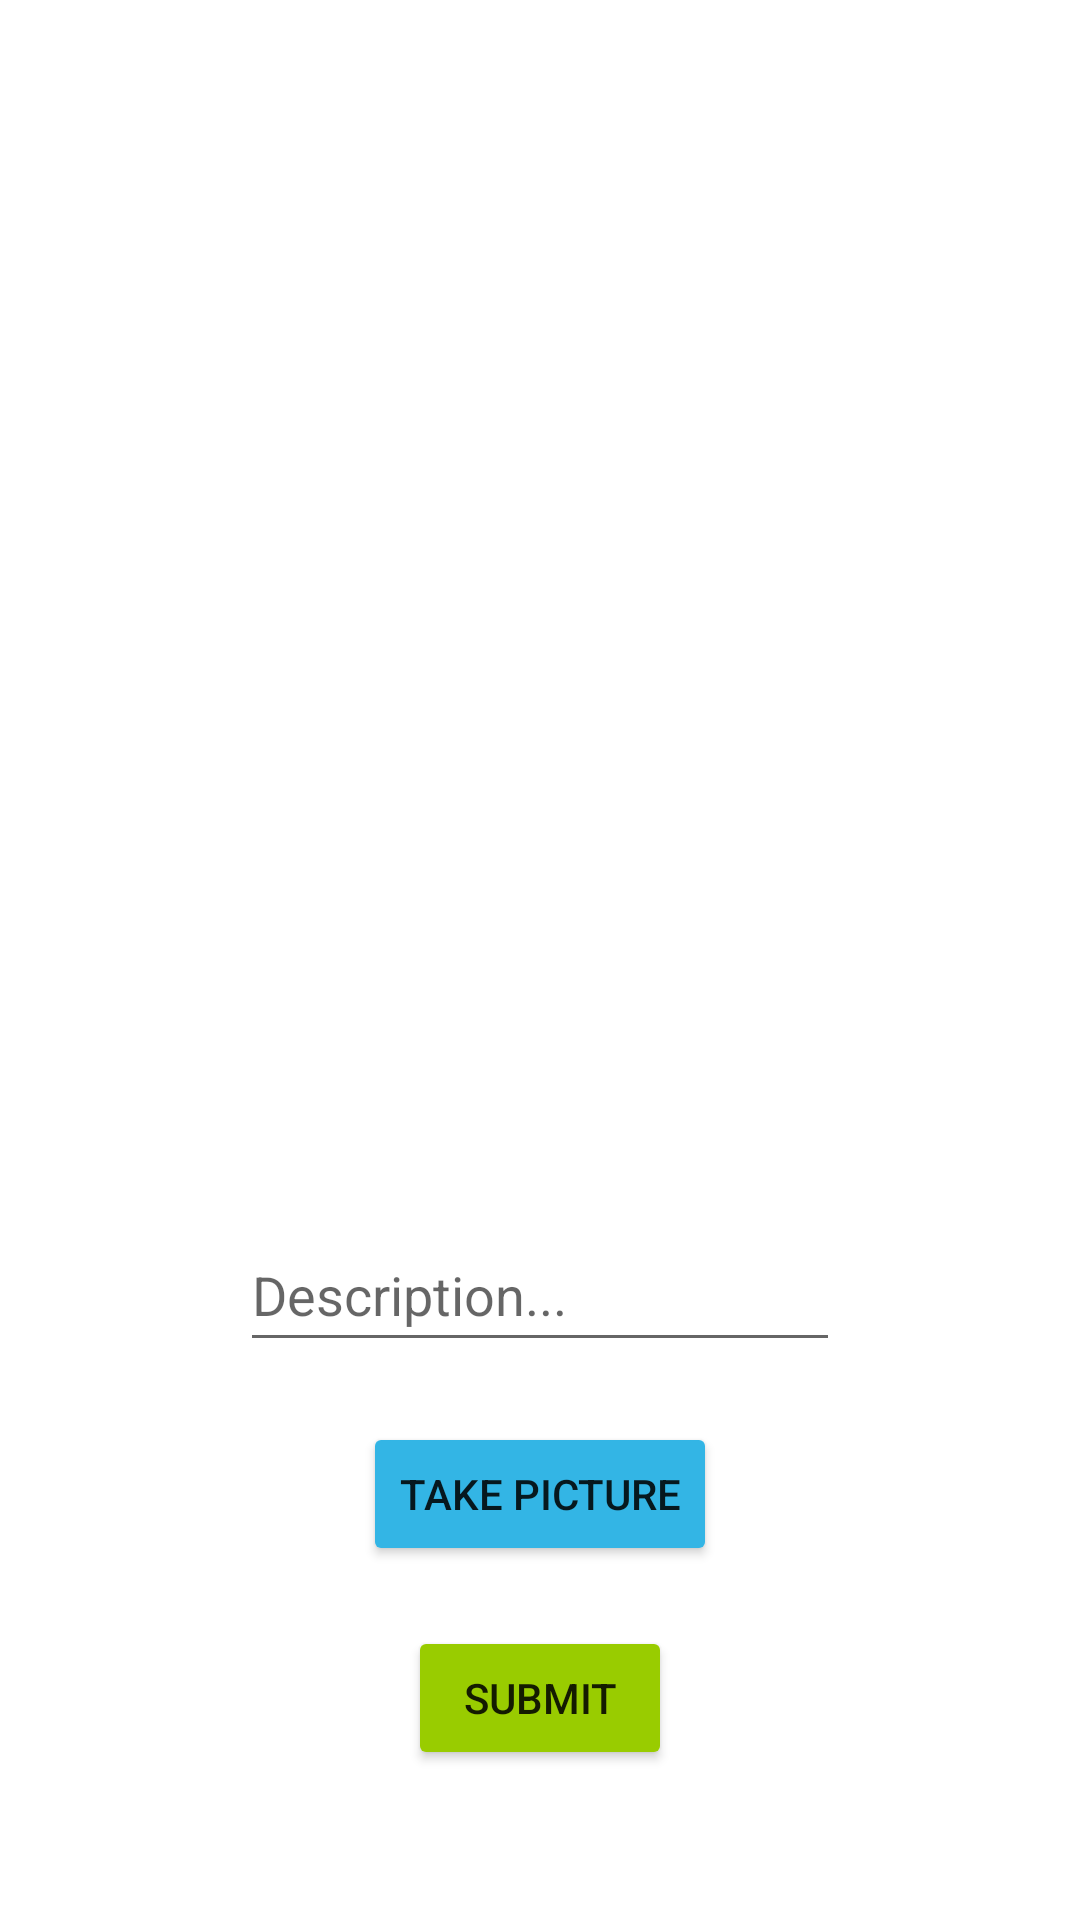

Android layout source for this screen:
<!-- AndroidManifest.xml: application theme Theme.Parstagram -->
<!-- res/layout/activity_main.xml -->
<?xml version="1.0" encoding="utf-8"?>
<layout xmlns:android="http://schemas.android.com/apk/res/android"
    xmlns:app="http://schemas.android.com/apk/res-auto"
    xmlns:tools="http://schemas.android.com/tools">

    <data>

    </data>

    <LinearLayout
        android:layout_width="match_parent"
        android:layout_height="match_parent"
        android:orientation="vertical"
        android:fitsSystemWindows="true"
        tools:context=".MainActivity">

        <androidx.appcompat.widget.Toolbar
            android:id="@+id/toolbar"
            android:layout_width="match_parent"
            android:layout_height="?attr/actionBarSize"
            android:minHeight="?attr/actionBarSize">

            <ImageView
                android:layout_width="wrap_content"
                android:layout_height="match_parent"
                android:layout_gravity="center_horizontal"
                android:src="@drawable/nav_logo_whiteout" />
        </androidx.appcompat.widget.Toolbar>

        <ImageView
            android:id="@+id/ivPicture"
            android:layout_width="250dp"
            android:layout_height="330dp"
            android:layout_gravity="center_horizontal"
            android:layout_marginTop="10dp"
            tools:srcCompat="@tools:sample/avatars" />

        <EditText
            android:id="@+id/etDescription"
            android:layout_width="200dp"
            android:layout_height="wrap_content"
            android:layout_gravity="center_horizontal"
            android:layout_marginTop="10dp"
            android:ems="10"
            android:hint="Description..."
            android:inputType="none"
            android:minHeight="48dp" />

        <Button
            android:id="@+id/btnTakePhoto"
            android:layout_width="wrap_content"
            android:layout_height="wrap_content"
            android:layout_gravity="center_horizontal"
            android:layout_marginTop="20dp"
            android:backgroundTint="@android:color/holo_blue_light"
            android:text="Take Picture" />

        <Button
            android:id="@+id/btnSubmit"
            android:layout_width="wrap_content"
            android:layout_height="wrap_content"
            android:layout_gravity="center_horizontal"
            android:layout_marginTop="20dp"
            android:backgroundTint="@android:color/holo_green_light"
            android:text="Submit" />

    </LinearLayout>
</layout>
<!-- resources referenced by this layout -->
<resources>
  <style name="Theme.Parstagram" parent="Theme.MaterialComponents.DayNight.NoActionBar">
          
          <item name="colorPrimary">@color/white</item>
          <item name="colorPrimaryVariant">@color/black</item>
          <item name="colorOnPrimary">@color/black</item>
          
          <item name="colorSecondary">@color/black</item>
          <item name="colorSecondaryVariant">@color/teal_700</item>
          <item name="colorOnSecondary">@color/black</item>
          
          <item name="android:statusBarColor" tools:targetApi="l">?attr/colorPrimaryVariant</item>
          
      </style>
  <color name="white">#FFFFFFFF</color>
  <color name="black">#FF000000</color>
  <color name="teal_700">#FF018786</color>
</resources>
